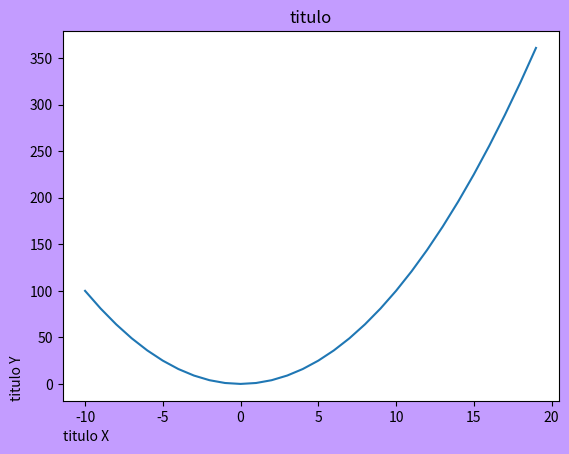

The script that saved this image:
## Plantilla para Decorar los Plots de Matplotlib

import matplotlib.pyplot as plt

x = [i-10 for i in range(30)]
y = [i**2 for i in x]

""" PLOT con 2 Dimensiones CARTESIANAS """

plt.figure(
    facecolor=('#c39cff'),  #Color de fondo
    edgecolor=('#523b5e'),  #Color del Borde  
    ) 
plt.title('titulo')
plt.xlabel('titulo X',loc='left')       #titulo en X
plt.ylabel('titulo Y',loc='bottom')     #titulo en Y
plt.plot(x,y) 
plt.show()